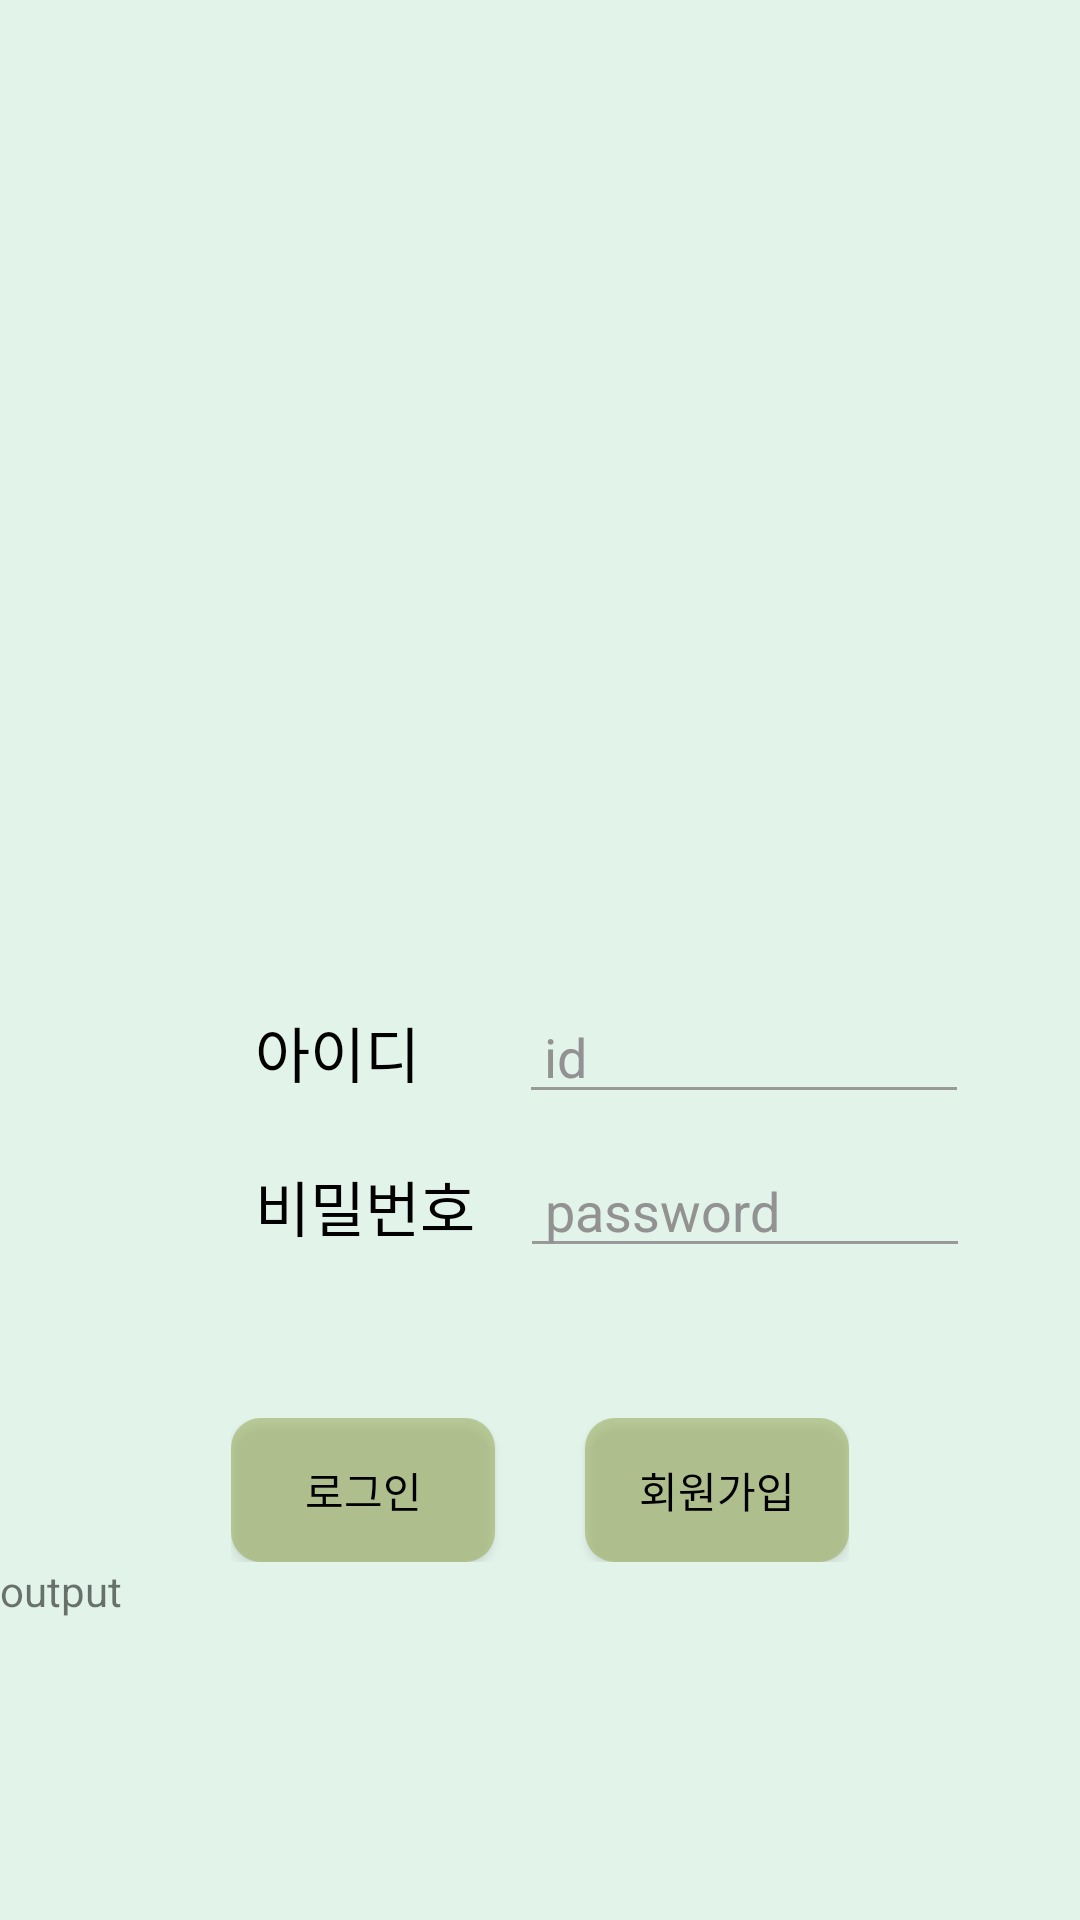

Layout XML and referenced resources for this Android screen:
<!-- AndroidManifest.xml: application theme Theme.project_Greentopia -->
<!-- res/layout/login.xml -->
<?xml version="1.0" encoding="utf-8"?>
<LinearLayout xmlns:android="http://schemas.android.com/apk/res/android"
    xmlns:app="http://schemas.android.com/apk/res-auto"
    android:layout_width="match_parent"
    android:layout_height="match_parent"
    android:background="@color/n2"
    android:orientation="vertical">

    <ImageView
        android:id="@+id/imageView7"
        android:layout_width="250dp"
        android:layout_height="300dp"
        android:layout_gravity="center"
        app:srcCompat="@drawable/logo" />

    <LinearLayout
        android:layout_width="wrap_content"
        android:layout_height="wrap_content"
        android:layout_marginLeft="85dp"
        android:layout_marginTop="30dp"
        android:orientation="horizontal">

        <TextView
            android:id="@+id/tv_id"
            android:layout_width="wrap_content"
            android:layout_height="wrap_content"
            android:layout_marginEnd="15dp"
            android:layout_marginRight="15dp"
            android:text="아이디"
            android:textColor="@color/black"
            android:textSize="20sp" />

        <EditText
            android:id="@+id/et_id"
            android:layout_width="150dp"
            android:layout_height="wrap_content"
            android:layout_marginLeft="18dp"
            android:ems="10"
            android:hint=" id"
            android:textColorHint="#929292"
            android:backgroundTint = "#999999"
            android:inputType="textPersonName" />
    </LinearLayout>

    <LinearLayout
        android:layout_width="wrap_content"
        android:layout_height="wrap_content"
        android:layout_marginLeft="85dp"
        android:layout_marginTop="10dp"
        android:layout_marginBottom="50dp"
        android:orientation="horizontal">

        <TextView
            android:id="@+id/tv_pw"
            android:layout_width="wrap_content"
            android:layout_height="wrap_content"
            android:layout_marginEnd="15dp"
            android:layout_marginRight="15dp"
            android:text="비밀번호"
            android:textColor="@color/black"
            android:textSize="20sp" />

        <EditText
            android:id="@+id/et_pw"
            android:layout_width="150dp"
            android:layout_height="wrap_content"
            android:ems="10"
            android:hint=" password"
            android:textColorHint="#929292"
            android:backgroundTint = "#999999"
            android:inputType="textPersonName" />
    </LinearLayout>

    <LinearLayout
        android:layout_width="wrap_content"
        android:layout_height="wrap_content"
        android:layout_gravity="center"
        android:orientation="horizontal">

        <androidx.appcompat.widget.AppCompatButton
            android:id="@+id/bt_sign_in"
            android:layout_width="wrap_content"
            android:layout_height="wrap_content"
            android:layout_weight="1"
            android:text="로그인"
            android:textColor="@color/black"
            android:background="@drawable/color_change_login"
            />

        <androidx.appcompat.widget.AppCompatButton
            android:id="@+id/bt_sign_up"
            android:layout_width="wrap_content"
            android:layout_height="wrap_content"
            android:layout_marginStart="30dp"
            android:layout_marginLeft="30dp"
            android:layout_weight="1"
            android:background="@drawable/color_change_login"
            android:textColor="@color/black"
            android:text="회원가입" />
    </LinearLayout>

    <TextView
        android:id="@+id/output"
        android:layout_width="match_parent"
        android:layout_height="match_parent"
        android:text="output" />

</LinearLayout>
<!-- resources referenced by this layout -->
<resources>
  <color name="black">#FF000000</color>
  <color name="n2">#e2f3ea</color>
  <!-- drawable color_change_login (drawable) -->
  <?xml version="1.0" encoding="utf-8"?>
  <selector xmlns:android="http://schemas.android.com/apk/res/android">
      <item android:state_enabled="false">
          <shape>
              <solid android:color="#89a5"></solid>
              <corners android:radius="10dp"></corners>
          </shape>
      </item>
      <item android:state_pressed="true">
          <shape>
              <solid android:color="#89a5ea"></solid>
              <corners android:radius="10dp"></corners>
          </shape>
      </item>
  </selector>
  <style name="Theme.project_Greentopia" parent="Theme.MaterialComponents.DayNight.NoActionBar">
      
      <item name="colorPrimary">#303f9f</item>
      <item name="colorPrimaryVariant">@color/purple_700</item>
      <item name="colorOnPrimary">#e2f3ea</item>
      
      <item name="colorSecondary">@color/teal_200</item>
      <item name="colorSecondaryVariant">@color/teal_700</item>
      <item name="colorOnSecondary">#e2f3ea</item>
      
      <item name="android:statusBarColor" tools:targetApi="l">?attr/colorPrimaryVariant</item>
      
  </style>
  <color name="purple_700">#FF3700B3</color>
  <color name="teal_200">#FF03DAC5</color>
  <color name="teal_700">#FF018786</color>
</resources>
